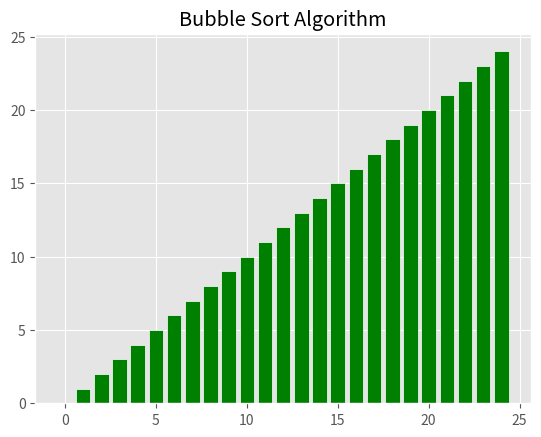

Source code (Python):
import matplotlib.pyplot as plt
import random
import numpy as np

plt.style.use(['ggplot'])
x_values = random.sample(range(25), 25)
y_values = np.arange(len(x_values))
ax = plt.bar(y_values, x_values, align='center', color='g', edgecolor='w')
plt.title('Bubble Sort Algorithm')

fig = plt.gcf()
fig.show()

for numpasses in range(len(x_values), 0, -1):
    for i in range(numpasses - 1):
        fig.canvas.draw()

        if x_values[i] > x_values[i + 1]:
            ax[i].set_height(x_values[i + 1])
            ax[i + 1].set_height(x_values[i])
            x_values[i], x_values[i + 1] = x_values[i + 1], x_values[i]
    plt.pause(.1)       
plt.show()
